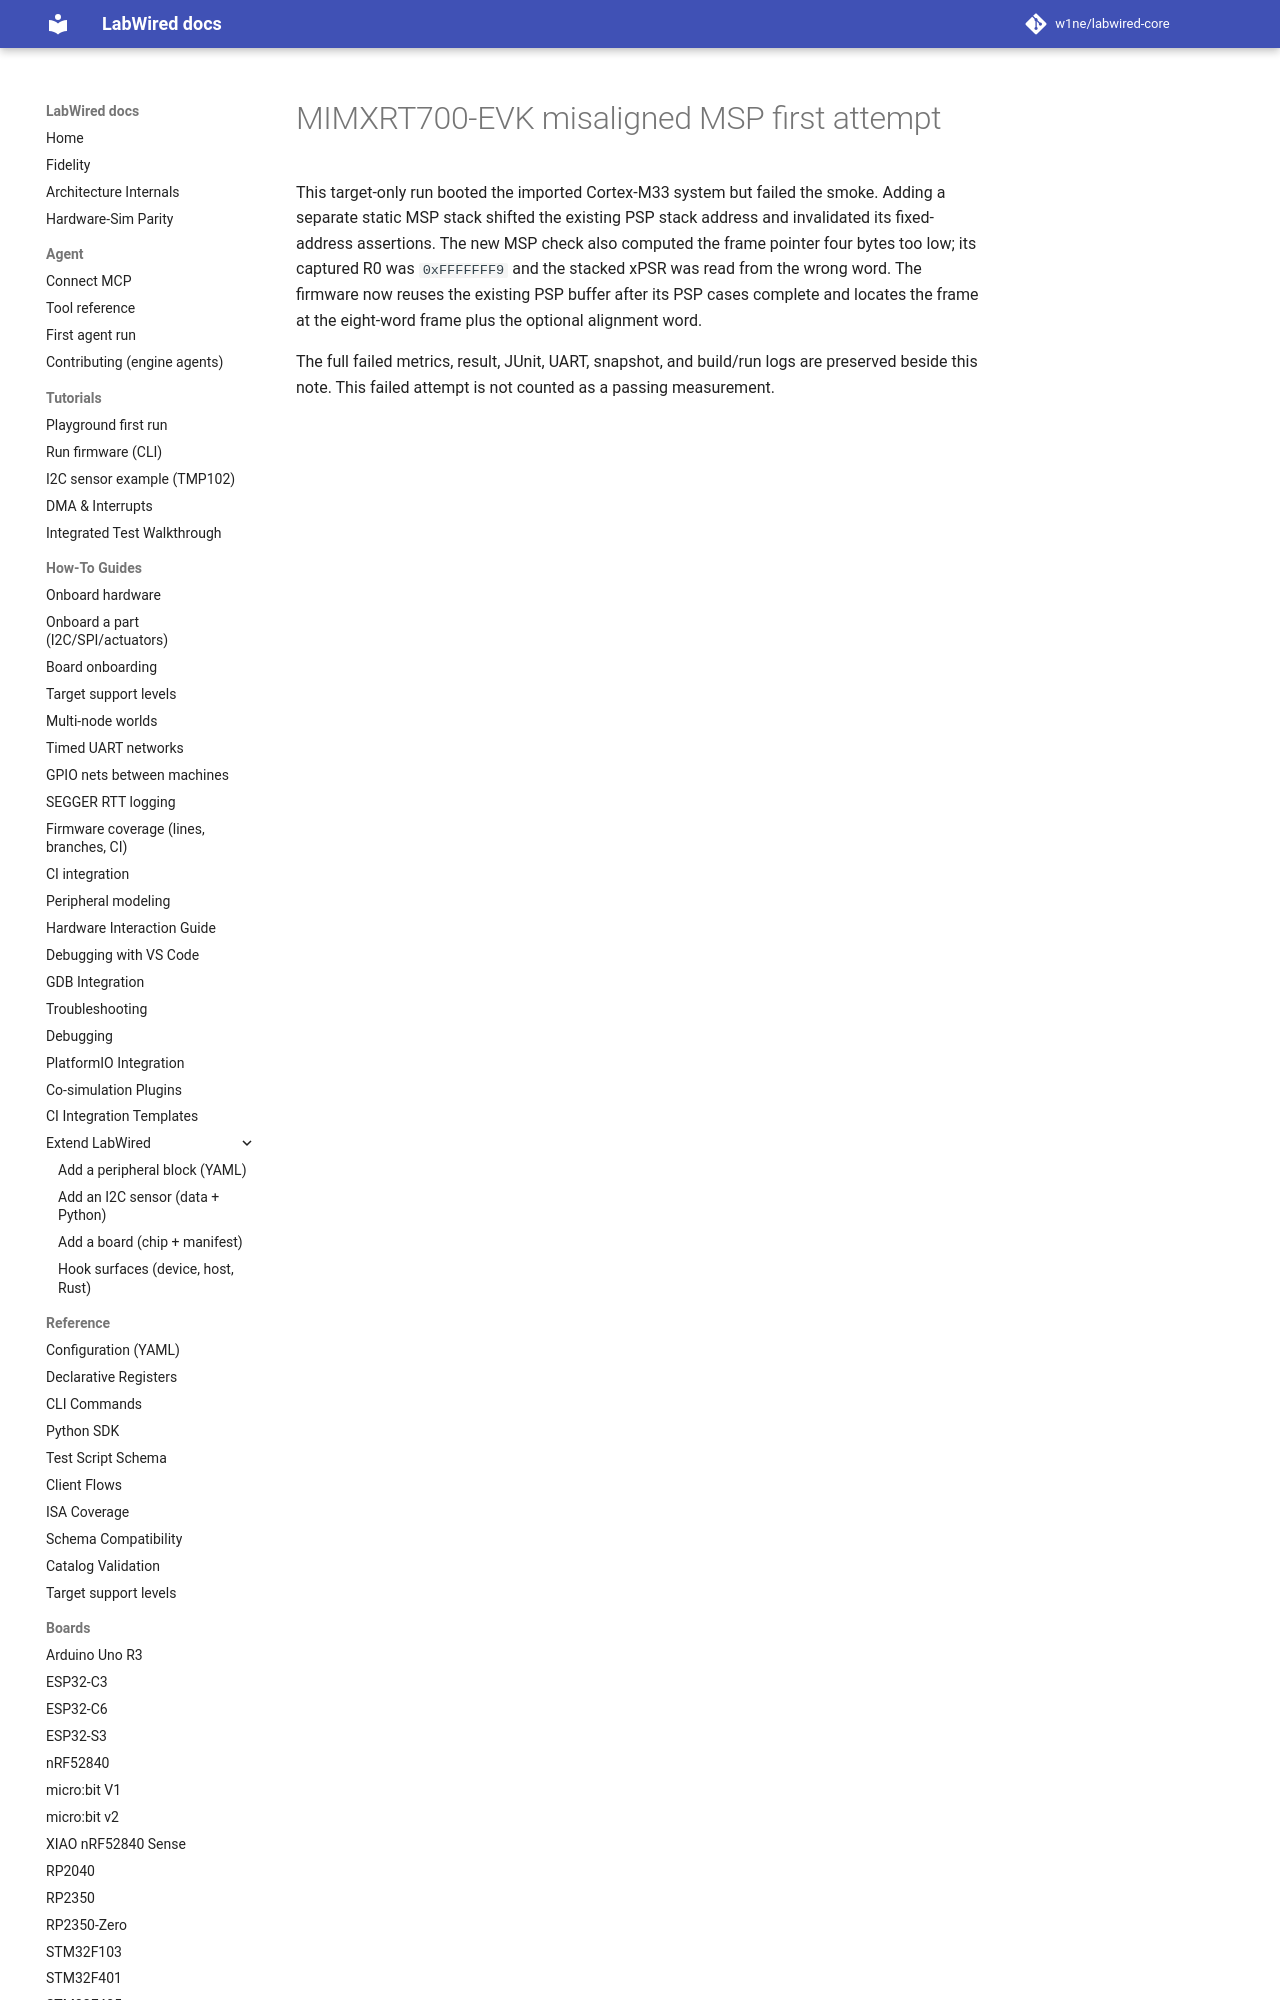

repository: CrispStrobe/labwired-core · page: coverage/renode-onboarding/attempt-history/mimxrt700_evk/2026-11-10-misaligned-msp-first-failure/index.html · generator: mkdocs

# MIMXRT700-EVK misaligned MSP first attempt

This target-only run booted the imported Cortex-M33 system but failed the smoke.
Adding a separate static MSP stack shifted the existing PSP stack address and
invalidated its fixed-address assertions. The new MSP check also computed the
frame pointer four bytes too low; its captu
